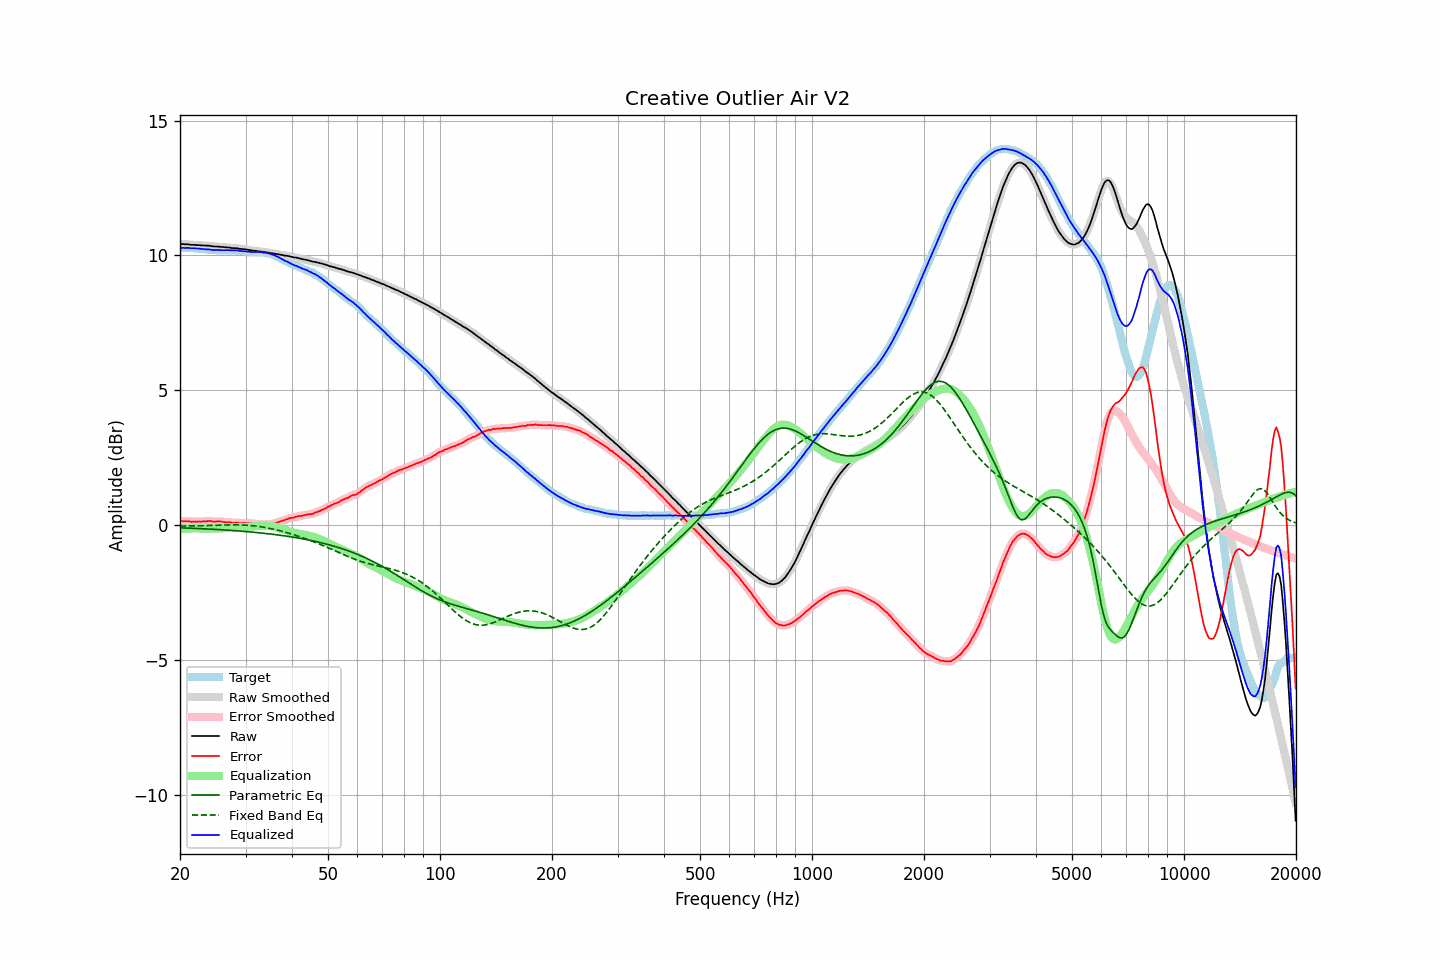

Values plotted in this chart, from the file beside it:
frequency, raw, error, smoothed, error_smoothed, equalization, parametric_eq, fixed_band_eq, equalized_raw, equalized_smoothed, target
20.00, 10.42, 0.14, 10.42, 0.14, -0.15, -0.10, -0.04, 10.27, 10.27, 10.28
20.20, 10.42, 0.14, 10.42, 0.14, -0.14, -0.11, -0.04, 10.28, 10.28, 10.28
20.40, 10.42, 0.14, 10.42, 0.14, -0.14, -0.11, -0.04, 10.28, 10.28, 10.28
20.61, 10.41, 0.13, 10.41, 0.14, -0.14, -0.11, -0.04, 10.27, 10.28, 10.28
20.81, 10.41, 0.14, 10.41, 0.14, -0.13, -0.11, -0.04, 10.28, 10.28, 10.27
21.02, 10.41, 0.14, 10.41, 0.14, -0.13, -0.11, -0.04, 10.28, 10.27, 10.27
21.23, 10.40, 0.13, 10.40, 0.13, -0.13, -0.12, -0.03, 10.27, 10.27, 10.27
21.44, 10.39, 0.11, 10.39, 0.12, -0.13, -0.12, -0.03, 10.26, 10.27, 10.28
21.66, 10.39, 0.12, 10.39, 0.12, -0.12, -0.12, -0.03, 10.26, 10.26, 10.27
21.87, 10.39, 0.12, 10.39, 0.12, -0.12, -0.12, -0.03, 10.27, 10.26, 10.27
22.09, 10.38, 0.12, 10.38, 0.12, -0.12, -0.13, -0.03, 10.26, 10.26, 10.26
22.31, 10.38, 0.12, 10.38, 0.12, -0.12, -0.13, -0.03, 10.26, 10.26, 10.26
22.54, 10.38, 0.13, 10.38, 0.13, -0.13, -0.13, -0.03, 10.25, 10.25, 10.25
22.76, 10.37, 0.12, 10.37, 0.13, -0.13, -0.14, -0.02, 10.24, 10.24, 10.25
22.99, 10.37, 0.13, 10.37, 0.13, -0.13, -0.14, -0.02, 10.24, 10.24, 10.24
23.22, 10.37, 0.14, 10.37, 0.13, -0.14, -0.14, -0.02, 10.23, 10.23, 10.23
23.45, 10.36, 0.13, 10.36, 0.14, -0.14, -0.14, -0.02, 10.22, 10.23, 10.23
23.69, 10.36, 0.14, 10.36, 0.14, -0.14, -0.15, -0.02, 10.22, 10.22, 10.22
23.92, 10.36, 0.15, 10.36, 0.14, -0.14, -0.15, -0.02, 10.22, 10.22, 10.21
24.16, 10.35, 0.14, 10.35, 0.14, -0.14, -0.15, -0.01, 10.21, 10.21, 10.21
24.40, 10.34, 0.13, 10.34, 0.13, -0.14, -0.16, -0.01, 10.20, 10.20, 10.21
24.65, 10.33, 0.12, 10.33, 0.13, -0.14, -0.16, -0.01, 10.19, 10.20, 10.21
24.89, 10.33, 0.12, 10.33, 0.13, -0.13, -0.16, -0.01, 10.20, 10.20, 10.21
25.14, 10.33, 0.13, 10.33, 0.13, -0.13, -0.17, -0.01, 10.20, 10.20, 10.20
25.39, 10.32, 0.13, 10.32, 0.13, -0.13, -0.17, -0.00, 10.19, 10.20, 10.19
25.65, 10.32, 0.13, 10.32, 0.13, -0.12, -0.17, -0.00, 10.20, 10.20, 10.19
25.91, 10.31, 0.12, 10.31, 0.12, -0.12, -0.18, -0.00, 10.19, 10.19, 10.19
26.16, 10.31, 0.11, 10.31, 0.11, -0.12, -0.18, -0.00, 10.19, 10.19, 10.20
26.43, 10.30, 0.10, 10.30, 0.11, -0.11, -0.18, 0.00, 10.19, 10.19, 10.20
26.69, 10.30, 0.10, 10.30, 0.10, -0.10, -0.19, 0.00, 10.20, 10.19, 10.20
26.96, 10.29, 0.10, 10.29, 0.10, -0.10, -0.19, 0.00, 10.19, 10.19, 10.19
27.23, 10.29, 0.10, 10.28, 0.09, -0.09, -0.20, 0.00, 10.20, 10.19, 10.19
27.50, 10.27, 0.08, 10.28, 0.09, -0.09, -0.20, 0.00, 10.18, 10.19, 10.19
27.77, 10.27, 0.07, 10.27, 0.08, -0.08, -0.21, 0.00, 10.19, 10.19, 10.20
28.05, 10.27, 0.08, 10.27, 0.08, -0.08, -0.21, 0.00, 10.19, 10.18, 10.19
28.33, 10.26, 0.08, 10.26, 0.08, -0.08, -0.21, 0.00, 10.18, 10.18, 10.18
28.62, 10.26, 0.09, 10.25, 0.08, -0.08, -0.22, 0.00, 10.18, 10.18, 10.17
28.90, 10.24, 0.06, 10.25, 0.07, -0.08, -0.22, 0.00, 10.16, 10.17, 10.18
29.19, 10.24, 0.07, 10.24, 0.07, -0.08, -0.23, 0.00, 10.16, 10.16, 10.17
29.48, 10.23, 0.07, 10.23, 0.07, -0.08, -0.23, -0.00, 10.15, 10.16, 10.16
29.78, 10.23, 0.08, 10.23, 0.08, -0.08, -0.24, -0.00, 10.15, 10.15, 10.15
30.08, 10.22, 0.07, 10.22, 0.08, -0.07, -0.24, -0.01, 10.15, 10.15, 10.15
30.38, 10.21, 0.07, 10.21, 0.07, -0.07, -0.25, -0.01, 10.14, 10.14, 10.14
30.68, 10.20, 0.07, 10.20, 0.07, -0.07, -0.25, -0.02, 10.13, 10.13, 10.13
30.99, 10.19, 0.06, 10.19, 0.06, -0.06, -0.26, -0.02, 10.13, 10.13, 10.13
31.30, 10.18, 0.05, 10.18, 0.06, -0.06, -0.26, -0.03, 10.12, 10.12, 10.13
31.61, 10.17, 0.04, 10.17, 0.05, -0.05, -0.27, -0.03, 10.12, 10.12, 10.13
31.93, 10.17, 0.05, 10.17, 0.04, -0.04, -0.28, -0.04, 10.13, 10.12, 10.12
32.24, 10.16, 0.03, 10.16, 0.04, -0.04, -0.28, -0.05, 10.12, 10.12, 10.13
32.57, 10.15, 0.03, 10.15, 0.03, -0.03, -0.29, -0.05, 10.12, 10.12, 10.12
32.89, 10.14, 0.02, 10.14, 0.02, -0.03, -0.29, -0.06, 10.11, 10.12, 10.12
33.22, 10.14, 0.02, 10.13, 0.02, -0.02, -0.30, -0.07, 10.12, 10.11, 10.12
33.55, 10.12, 0.01, 10.13, 0.02, -0.02, -0.31, -0.08, 10.10, 10.11, 10.11
33.89, 10.12, 0.02, 10.12, 0.02, -0.02, -0.31, -0.09, 10.10, 10.10, 10.10
34.23, 10.11, 0.03, 10.11, 0.02, -0.02, -0.32, -0.10, 10.09, 10.09, 10.08
34.57, 10.10, 0.02, 10.10, 0.03, -0.03, -0.33, -0.12, 10.07, 10.08, 10.08
34.92, 10.09, 0.03, 10.09, 0.03, -0.03, -0.33, -0.13, 10.06, 10.06, 10.06
35.27, 10.08, 0.03, 10.08, 0.04, -0.04, -0.34, -0.14, 10.04, 10.04, 10.05
35.62, 10.07, 0.05, 10.07, 0.05, -0.05, -0.35, -0.15, 10.02, 10.02, 10.02
35.97, 10.06, 0.06, 10.06, 0.06, -0.07, -0.35, -0.17, 9.99, 9.99, 10.00
... 635 more rows
